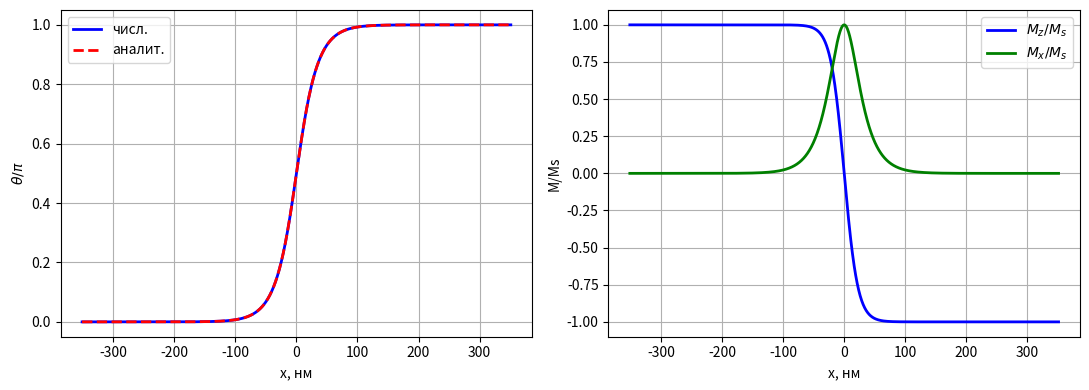

Write the Python code that produced this figure.
# задание 1
import numpy as np
import matplotlib.pyplot as plt
from scipy.integrate import solve_bvp

A = 2.0e-11
K = 4.0e4
Ms = 1.7e6
mu0 = 4*np.pi*1e-7
Delta0 = np.sqrt(A/K)
delta0 = np.pi*Delta0

def ode(x, y):
    theta, dtheta = y
    return np.vstack((dtheta, (K/A)*np.sin(theta)*np.cos(theta)))

def bc(ya, yb):
    return np.array([ya[0], yb[0] - np.pi])

L = 5*delta0
x = np.linspace(-L, L, 400)
th0 = 2*np.arctan(np.exp(x/Delta0))
sol = solve_bvp(ode, bc, x, np.vstack((th0, np.gradient(th0, x))), tol=1e-8)

xd = np.linspace(-L, L, 2000)
theta = sol.sol(xd)[0]
theta_an = 2*np.arctan(np.exp(xd/Delta0))

print("delta0(формула) = %.2f нм" % (delta0*1e9))
i1 = np.argmin(np.abs(theta - 0.1*np.pi))
i2 = np.argmin(np.abs(theta - 0.9*np.pi))
print("delta(числ.)    = %.2f нм" % ((xd[i2]-xd[i1])*1e9))

fig, ax = plt.subplots(1, 2, figsize=(11, 4))

ax[0].plot(xd/1e-9, theta/np.pi, 'b-', lw=2, label='числ.')
ax[0].plot(xd/1e-9, theta_an/np.pi, 'r--', lw=2, label='аналит.')
ax[0].set_xlabel('x, нм'); ax[0].set_ylabel(r'$\theta/\pi$'); ax[0].legend(); ax[0].grid()

ax[1].plot(xd/1e-9, np.cos(theta), 'b-', lw=2, label=r'$M_z/M_s$')
ax[1].plot(xd/1e-9, np.sin(theta), 'g-', lw=2, label=r'$M_x/M_s$')
ax[1].set_xlabel('x, нм'); ax[1].set_ylabel('M/Ms'); ax[1].legend(); ax[1].grid()

plt.tight_layout()
#plt.savefig('задание 1.png', dpi=150)
plt.show()
